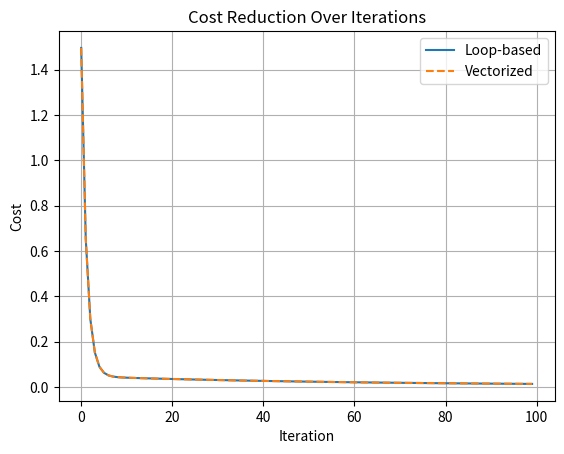

Generate this figure with matplotlib:
import numpy as np
import matplotlib.pyplot as plt
import time

# Generate synthetic dataset
np.random.seed(0)
m, j = 1000, 10  # m = samples, j = features
X = np.random.rand(m, j)
beta_true = np.random.rand(j)
beta0_true = 0.5
y = X @ beta_true + beta0_true + np.random.randn(m) * 0.1  # Add noise

# Cost function
def MSE(X, y, beta, beta0):
    m = len(y)
    predictions = X @ beta + beta0
    errors = predictions - y
    return (1 / (2 * m)) * np.dot(errors, errors)

# Implement gradient descent as a loop 
def gradient_descent_loop(X, y, alpha, iterations):
    m, j = X.shape
    beta = np.zeros(j)
    beta0 = 0.0
    cost_history = []

    for it in range(iterations):
        #Initialize gradients to zero
        gradients = np.zeros(j)
        intercept_grad = 0.0
        
        #Step 1: Compute gradients
        for i in range(m):
            prediction = np.dot(X[i], beta) + beta0
            error = prediction - y[i]
            
            # Update gradients for each feature
            for j_idx in range(j):
                gradients[j_idx] += error * X[i, j_idx]
            
            # Update gradient for intercept
            intercept_grad += error
        
        # Scale gradients by 1/m
        gradients = gradients / m
        intercept_grad = intercept_grad / m
        
        #Step 2: Update parameters
        beta = beta - alpha * gradients
        beta0 = beta0 - alpha * intercept_grad
        
        #Step 3: Compute and store cost to track cost history
        cost = MSE(X, y, beta, beta0)
        cost_history.append(cost)
        
    return beta, beta0, cost_history

#Implement vectorized gradient descent
def gradient_descent_vectorized(X, y, alpha, iterations):
    m, j = X.shape
    beta = np.zeros(j)
    beta0 = 0.0
    cost_history = []

    for it in range(iterations):
        predictions = X @ beta + beta0
        error = predictions - y
        
        #Step 1: Compute gradients
        gradients = (1/m) * (X.T @ error)  # Vectorized gradient for beta
        intercept_grad = (1/m) * np.sum(error)  # Gradient for beta0
        
        #Step 2: Update parameters
        beta = beta - alpha * gradients
        beta0 = beta0 - alpha * intercept_grad
        
        #Step 3: Compute and store cost to track cost history
        cost = MSE(X, y, beta, beta0)
        cost_history.append(cost)
        
    return beta, beta0, cost_history

# Run and compare
alpha = 0.1
iterations = 100

start = time.time()
beta_loop, beta0_loop, cost_loop = gradient_descent_loop(X, y, alpha, iterations)
end = time.time()
print(f"Loop version time: {end - start:.4f}s")

start = time.time()
beta_vec, beta0_vec, cost_vec = gradient_descent_vectorized(X, y, alpha, iterations)
end = time.time()
print(f"Vectorized version time: {end - start:.4f}s")

# Plotting
plt.plot(cost_loop, label="Loop-based")
plt.plot(cost_vec, label="Vectorized", linestyle='--')
plt.xlabel("Iteration")
plt.ylabel("Cost")
plt.title("Cost Reduction Over Iterations")
plt.legend()
plt.grid(True)
plt.show()